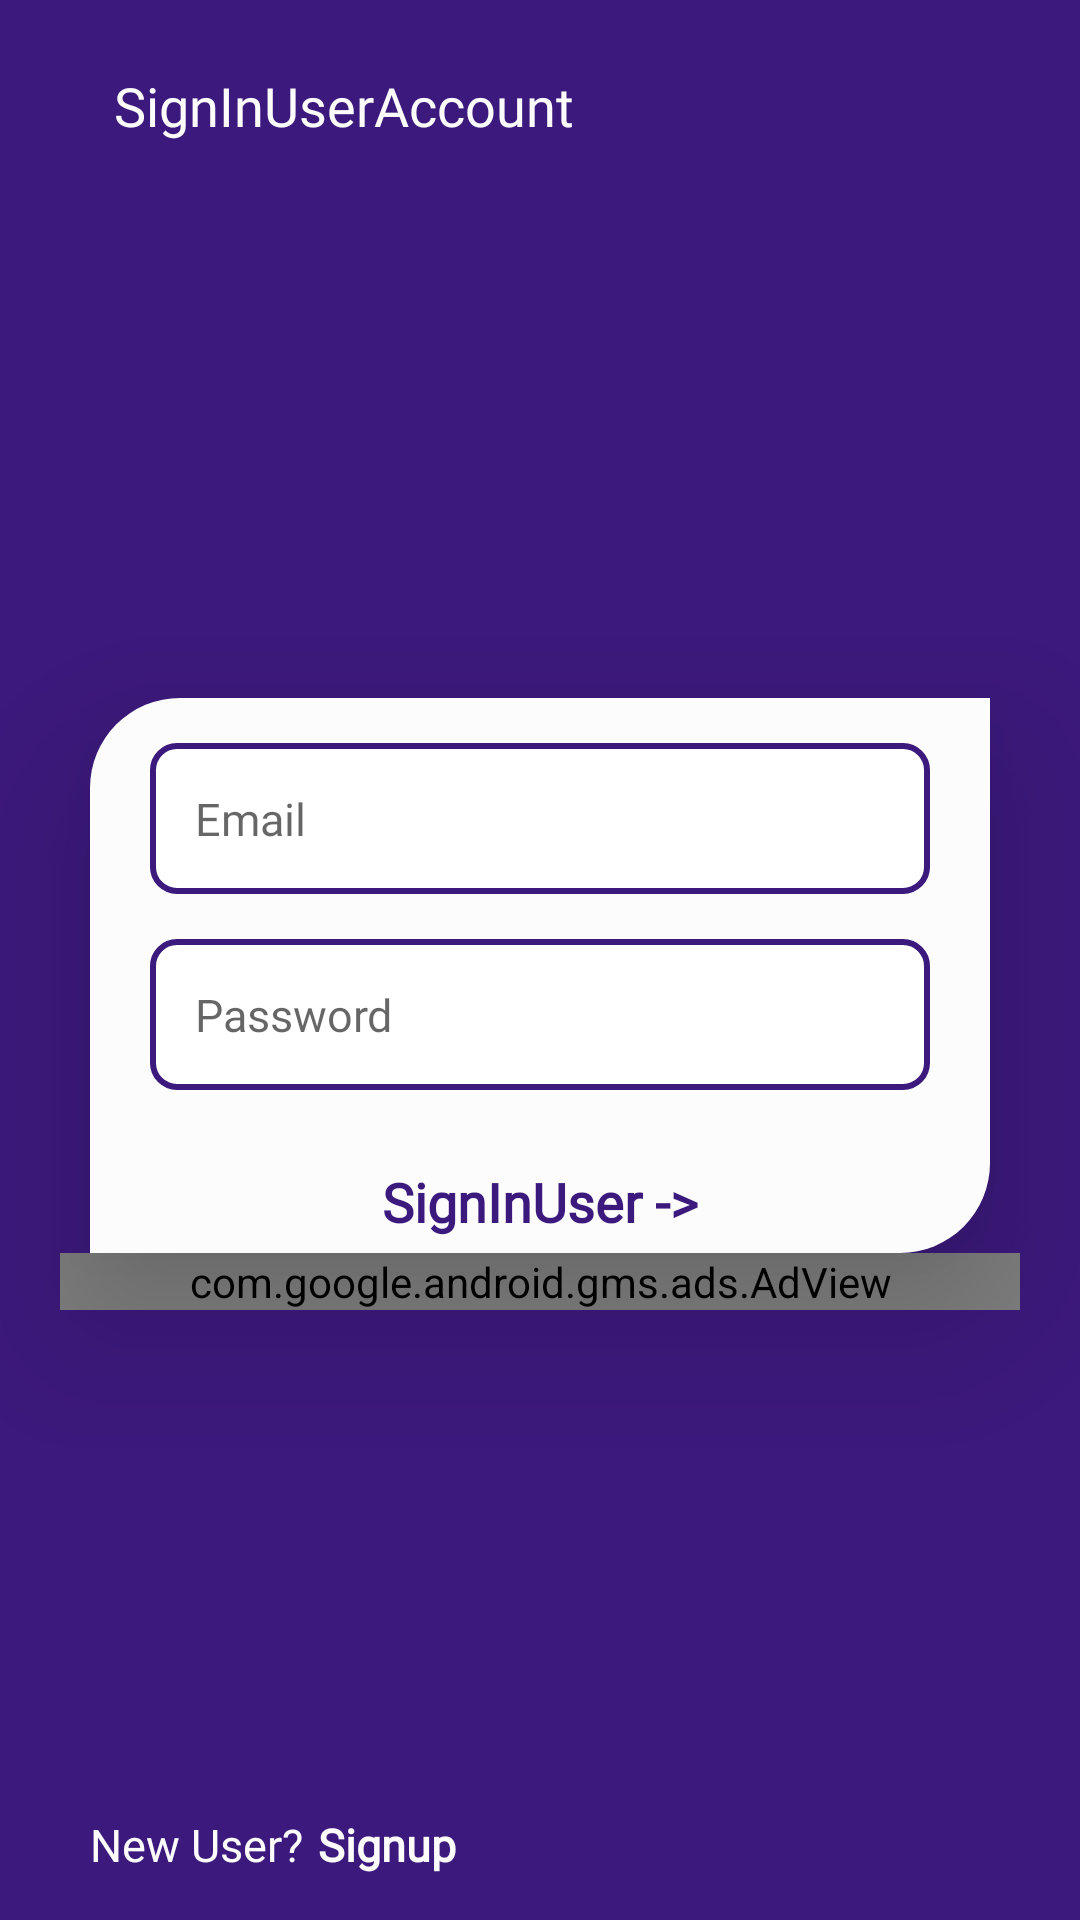

Write the Android layout XML for this screen, with the resource values it uses.
<!-- AndroidManifest.xml: application theme Theme.PortfolioApp -->
<!-- res/layout/activity_login.xml -->
<?xml version="1.0" encoding="utf-8"?>
<androidx.constraintlayout.widget.ConstraintLayout xmlns:android="http://schemas.android.com/apk/res/android"
    android:id="@+id/constraintLayout"
    xmlns:app="http://schemas.android.com/apk/res-auto"
    xmlns:tools="http://schemas.android.com/tools"
    android:layout_width="match_parent"
    android:layout_height="match_parent"
    android:background="@color/violet"
    tools:context=".LoginActivity">
    <TextView
        android:id="@+id/lginpageText"
        android:layout_width="wrap_content"
        android:layout_height="wrap_content"
        android:layout_gravity="center_horizontal"
        android:fontFamily="@font/nunito"
        android:text="SignInUserAccount"
        android:textColor="@color/white"
        android:padding="8dp"
        android:layout_marginTop="15dp"
        android:layout_marginLeft="30dp"
        app:layout_constraintLeft_toLeftOf="parent"
        app:layout_constraintTop_toTopOf="parent"
        android:textSize="18sp"/>
    <androidx.constraintlayout.widget.ConstraintLayout
        android:id="@+id/loginpageRelativeLayout"
        android:layout_width="match_parent"
        android:layout_height="wrap_content"
        android:layout_marginLeft="30dp"
        android:layout_marginRight="30dp"
        android:elevation="30dp"
        app:layout_constraintLeft_toLeftOf="parent"
        app:layout_constraintRight_toRightOf="parent"
        app:layout_constraintTop_toTopOf="parent"
        app:layout_constraintBottom_toBottomOf="parent"
        android:layout_marginTop="10dp"
        android:background="@drawable/custom_register_back"
        >

    <EditText
        android:id="@+id/emailID"
        android:layout_width="match_parent"
        android:layout_height="wrap_content"
        android:hint="Email"
        android:layout_marginLeft="20dp"
        android:layout_marginRight="20dp"
        android:background="@drawable/custom_edittext_back"
        app:layout_constraintLeft_toLeftOf="parent"
        app:layout_constraintRight_toRightOf="parent"
        app:layout_constraintTop_toTopOf="parent"
        android:padding="15dp"
        android:textColor="#202020"
        android:fontFamily="@font/nunito"
        android:textSize="15sp"
        android:layout_marginTop="15dp"/>
    <EditText
        android:id="@+id/passwordID"
        android:layout_width="match_parent"
        android:layout_height="wrap_content"
        android:hint="Password"
        android:background="@drawable/custom_edittext_back"
        android:layout_marginLeft="20dp"
        android:layout_marginRight="20dp"
        app:layout_constraintLeft_toLeftOf="parent"
        app:layout_constraintRight_toRightOf="parent"
        app:layout_constraintTop_toBottomOf="@+id/emailID"
        android:padding="15dp"
        android:textColor="#202020"
        android:textSize="15sp"
        android:fontFamily="@font/nunito"
        android:inputType="textPassword"
        android:layout_marginTop="15dp"/>

    <TextView
        android:id="@+id/loginbuttonID"
        android:layout_width="wrap_content"
        android:layout_height="wrap_content"
        android:background="@drawable/ripple_effect"
        android:fontFamily="@font/nunito"
        app:layout_constraintLeft_toLeftOf="parent"
        app:layout_constraintRight_toRightOf="parent"
        app:layout_constraintTop_toBottomOf="@+id/passwordID"
        android:layout_marginTop="20dp"
        android:textStyle="bold"
        android:textSize="18sp"
        android:padding="5dp"
        android:textColor="@color/violet"
        android:text="SignInUser ->" />
    </androidx.constraintlayout.widget.ConstraintLayout>
    <com.google.android.gms.ads.AdView
        xmlns:ads="http://schemas.android.com/apk/res-auto"
        android:id="@+id/adView"
        android:layout_width="match_parent"
        android:layout_height="wrap_content"
        ads:adSize="BANNER"
        android:layout_marginLeft="20dp"
        android:layout_marginRight="20dp"
        ads:layout_constraintTop_toBottomOf="@+id/loginpageRelativeLayout"
        ads:layout_constraintLeft_toLeftOf="parent"
        ads:layout_constraintRight_toRightOf="parent"
        ads:adUnitId="ca-app-pub-3940256099942544/6300978111">
    </com.google.android.gms.ads.AdView>
    <RelativeLayout
        android:id="@+id/belowRelativeLayout"
        android:layout_width="match_parent"
        android:layout_height="wrap_content"
        android:layout_marginBottom="15dp"
        app:layout_constraintBottom_toBottomOf="parent"
        app:layout_constraintRight_toRightOf="parent"
        app:layout_constraintLeft_toLeftOf="parent">
        <TextView
            android:id="@+id/have_any_account_textID"
            android:layout_width="wrap_content"
            android:layout_height="wrap_content"
            android:text="New User?"
            android:fontFamily="@font/nunito"
            android:textSize="15sp"
            android:textColor="#fcfcfc"
            android:layout_marginLeft="30dp"/>
        <TextView
            android:id="@+id/signup_textID"
            android:layout_toRightOf="@+id/have_any_account_textID"
            android:layout_width="wrap_content"
            android:layout_height="wrap_content"
            android:text="Signup"
            android:fontFamily="@font/nunito"
            android:textSize="15sp"
            android:textColor="#fcfcfc"
            android:textStyle="bold"
            android:layout_marginLeft="5dp"/>
    </RelativeLayout>
</androidx.constraintlayout.widget.ConstraintLayout>
<!-- resources referenced by this layout -->
<resources>
  <color name="violet">#3C197D</color>
  <color name="white">#fcfcfc</color>
  <!-- drawable custom_edittext_back (drawable) -->
  <?xml version="1.0" encoding="utf-8"?>
  <selector android:shape="rectangle" xmlns:android="http://schemas.android.com/apk/res/android">
      <item android:state_enabled="true" android:state_focused="true">
          <shape android:shape="rectangle">
              <solid android:color="@android:color/white"/>
              <corners android:radius="8dp"/>
              <stroke android:color="@color/violet" android:width="2dp"/>
          </shape>
  
      </item>
  
      <item android:state_enabled="true" >
          <shape android:shape="rectangle">
              <solid android:color="@android:color/white"/>
              <corners android:radius="8dp"/>
              <stroke android:color="@color/violet" android:width="2dp"/>
          </shape>
  
      </item>
  </selector>
  <!-- drawable custom_register_back (drawable) -->
  <?xml version="1.0" encoding="utf-8"?>
  <shape android:shape="rectangle" xmlns:android="http://schemas.android.com/apk/res/android">
      <solid android:color="@color/white"/>
      <corners android:topLeftRadius="30dp"
          android:bottomRightRadius="30dp"/>
  
  </shape>
  <!-- drawable ripple_effect (drawable) -->
  <?xml version="1.0" encoding="utf-8"?>
  <ripple xmlns:android="http://schemas.android.com/apk/res/android" android:color="@color/dark_gray">
      <item >
          <shape android:shape="rectangle">
              <solid android:color="@color/white"/>
              <corners android:radius="8dp"/>
          </shape>
      </item>
  
  </ripple>
  <style name="Theme.PortfolioApp" parent="Theme.MaterialComponents.DayNight.NoActionBar">
          
          <item name="colorPrimaryVariant">@color/purple_700</item>
          <item name="colorOnPrimary">@color/white</item>
          
          <item name="colorSecondary">@color/teal_200</item>
          <item name="colorSecondaryVariant">@color/teal_700</item>
          <item name="colorOnSecondary">@color/black</item>
          
          <item name="android:statusBarColor" tools:targetApi="l">?attr/colorPrimaryVariant</item>
          
      </style>
  <color name="dark_gray">#A9A9A9</color>
  <color name="purple_700">#3C197D</color>
  <color name="teal_200">#3C197D</color>
  <color name="teal_700">#3C197D</color>
  <color name="black">#000000</color>
</resources>
